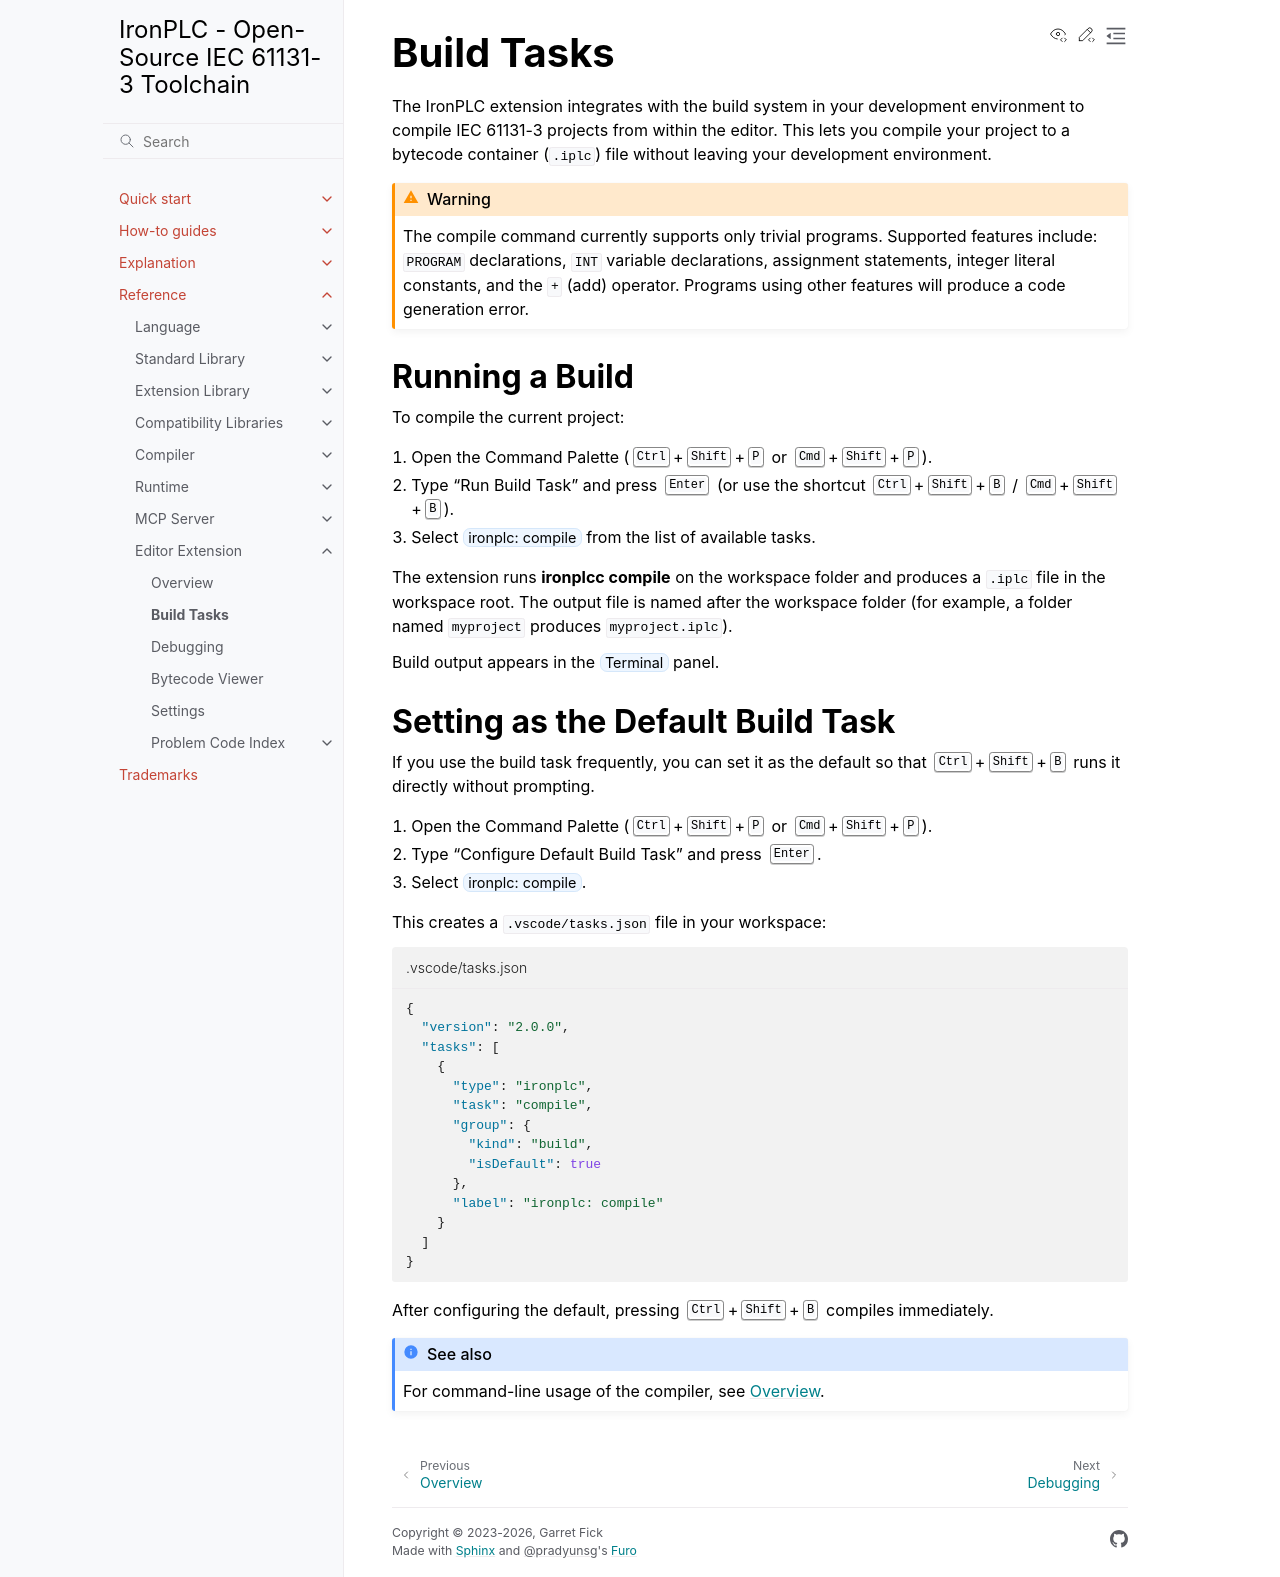

repository: ironplc/ironplc · page: reference/editor/build-tasks.html · generator: sphinx

===========
Build Tasks
===========

The IronPLC extension integrates with the build system in your development
environment to compile IEC 61131-3 projects from within the editor. This lets
you compile your project to a bytecode container (``.iplc``) file without
leaving your development environment.

.. warning::

   The compile command currently supports only trivial programs. Supported
   features include: ``PROGRAM`` declarations, ``INT`` variable declarations,
   assignment statements, integer literal constants, and the ``+`` (add)
   operator. Programs using other features will produce a code generation
   error.

Running a Build
===============

To compile the current project:

#. Open the Command Palette (:kbd:`Ctrl+Shift+P` or :kbd:`Cmd+Shift+P`).
#. Type "Run Build Task" and press :kbd:`Enter` (or use the shortcut
   :kbd:`Ctrl+Shift+B` / :kbd:`Cmd+Shift+B`).
#. Select :guilabel:`ironplc: compile` from the list of available tasks.

The extension runs :program:`ironplcc compile` on the workspace folder and
produces a ``.iplc`` file in the workspace root. The output file is named
after the workspace folder (for example, a folder named ``myproject`` produces
:file:`myproject.iplc`).

Build output appears in the :guilabel:`Terminal` panel.

Setting as the Default Build Task
=================================

If you use the build task frequently, you can set it as the default so that
:kbd:`Ctrl+Shift+B` runs it directly without prompting.

#. Open the Command Palette (:kbd:`Ctrl+Shift+P` or :kbd:`Cmd+Shift+P`).
#. Type "Configure Default Build Task" and press :kbd:`Enter`.
#. Select :guilabel:`ironplc: compile`.

This creates a :file:`.vscode/tasks.json` file in your workspace:

.. code-block:: json
   :caption: .vscode/tasks.json

   {
     "version": "2.0.0",
     "tasks": [
       {
         "type": "ironplc",
         "task": "compile",
         "group": {
           "kind": "build",
           "isDefault": true
         },
         "label": "ironplc: compile"
       }
     ]
   }

After configuring the default, pressing :kbd:`Ctrl+Shift+B` compiles
immediately.

.. seealso::

   For command-line usage of the compiler, see
   :doc:`/reference/compiler/overview`.
